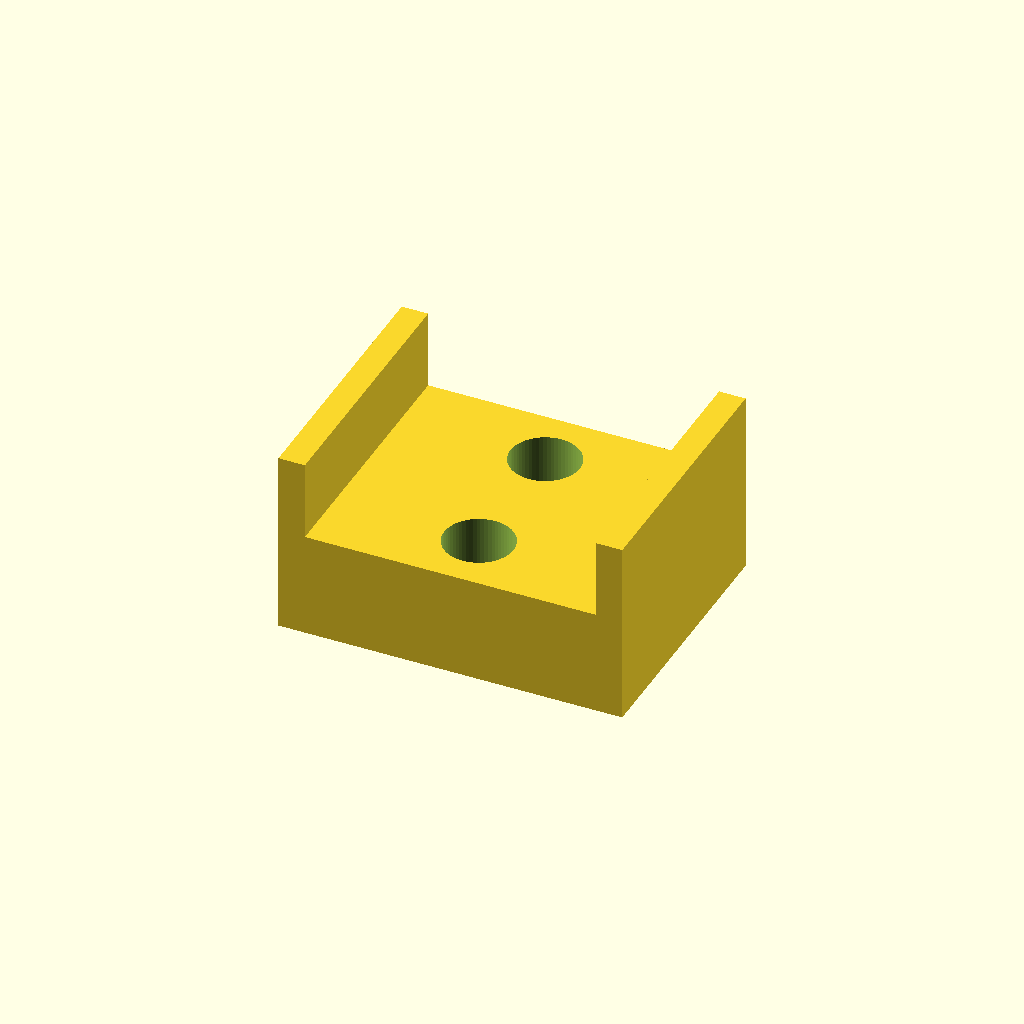
Cell 1: the model at its default parameters.
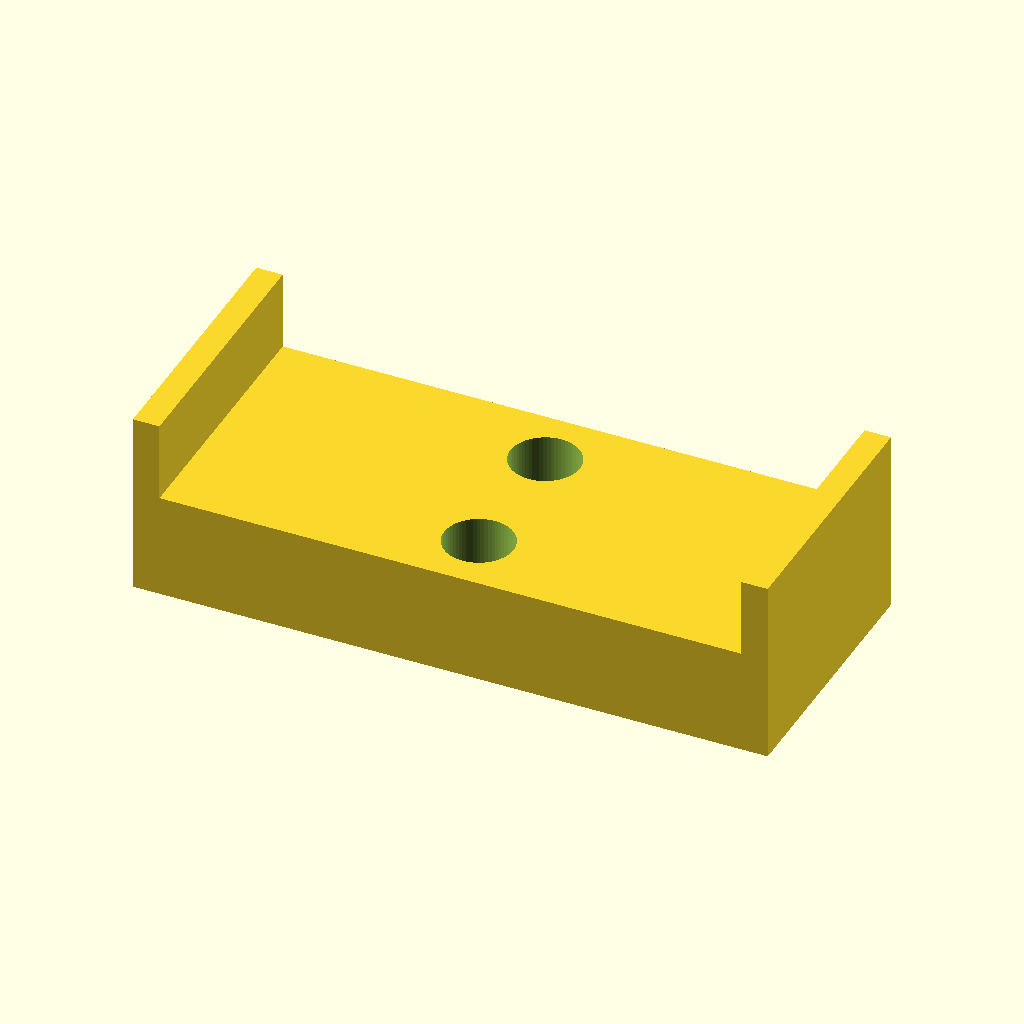
Cell 2 — railX set to 44, the other parameters unchanged.
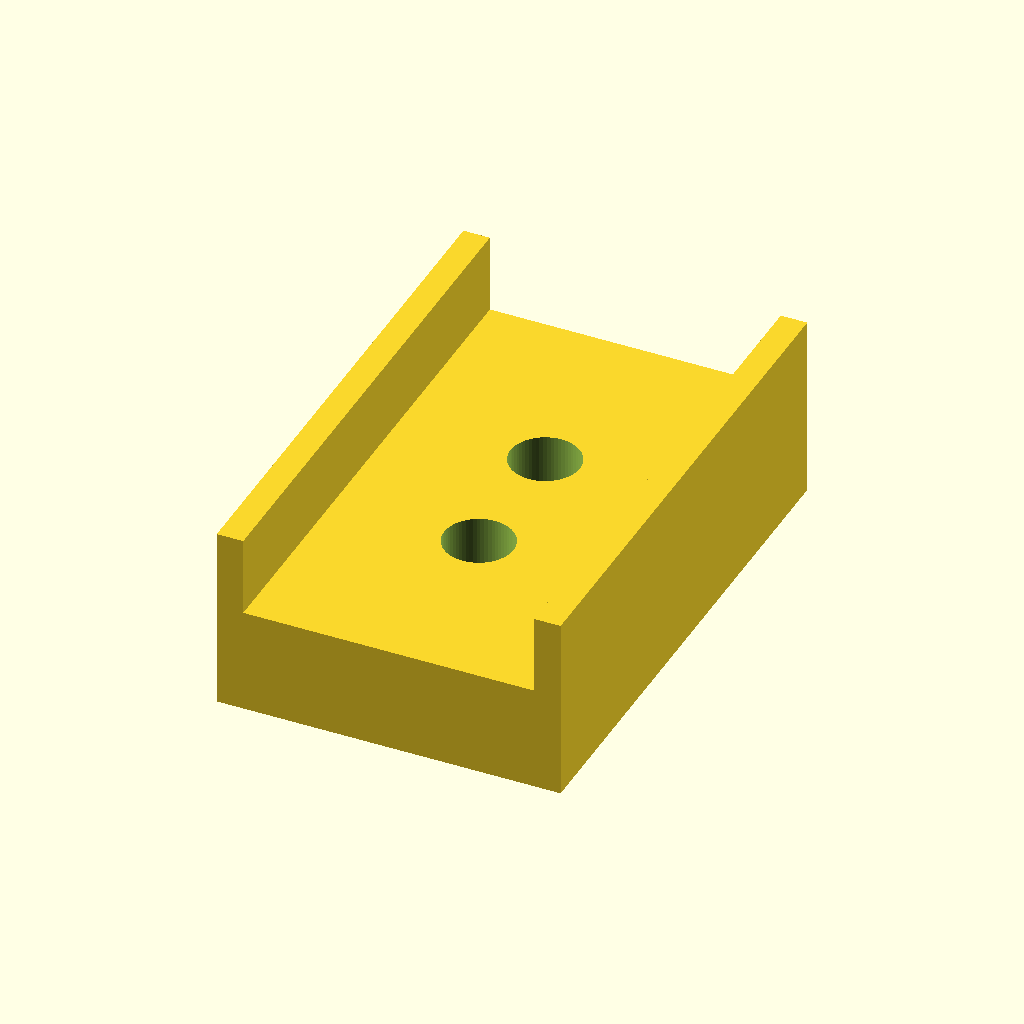
Cell 3: railY = 40 (everything else at default).
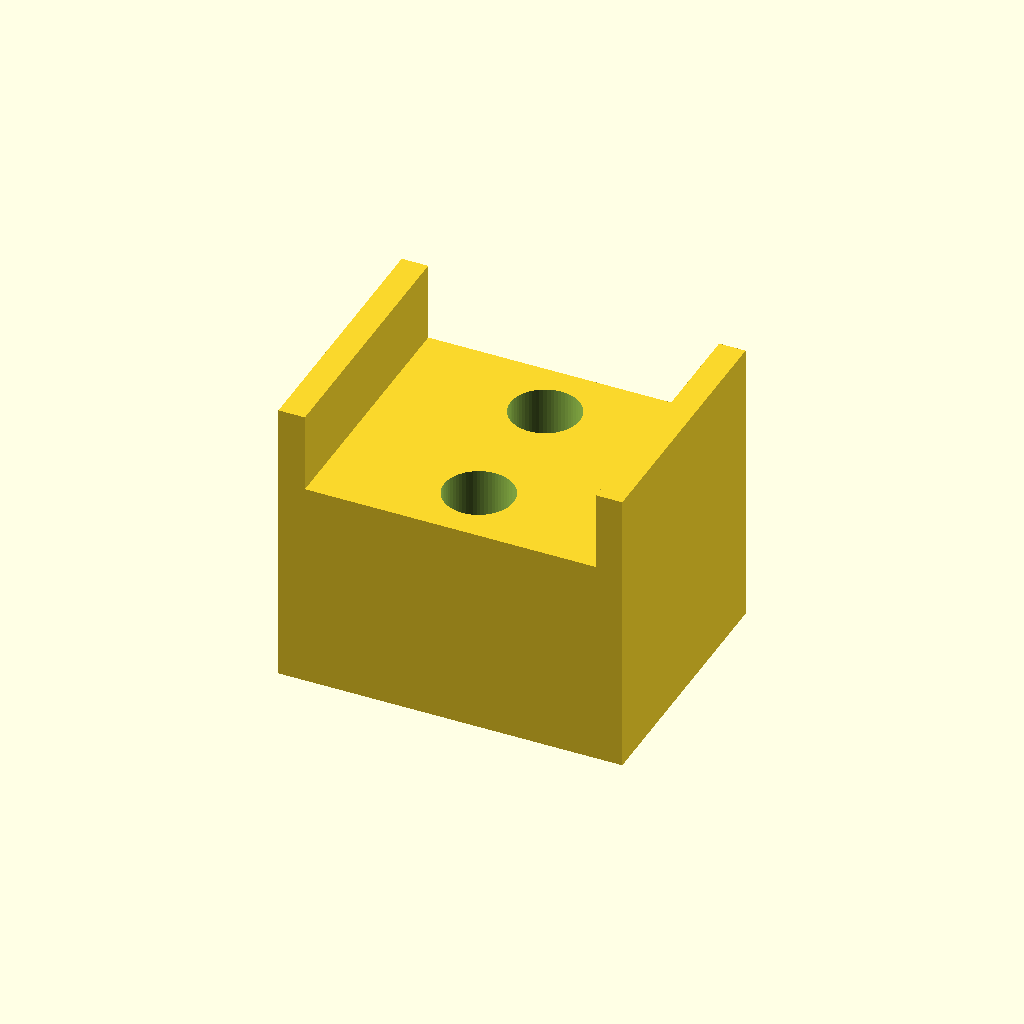
Cell 4: the same model with railZ = 16.
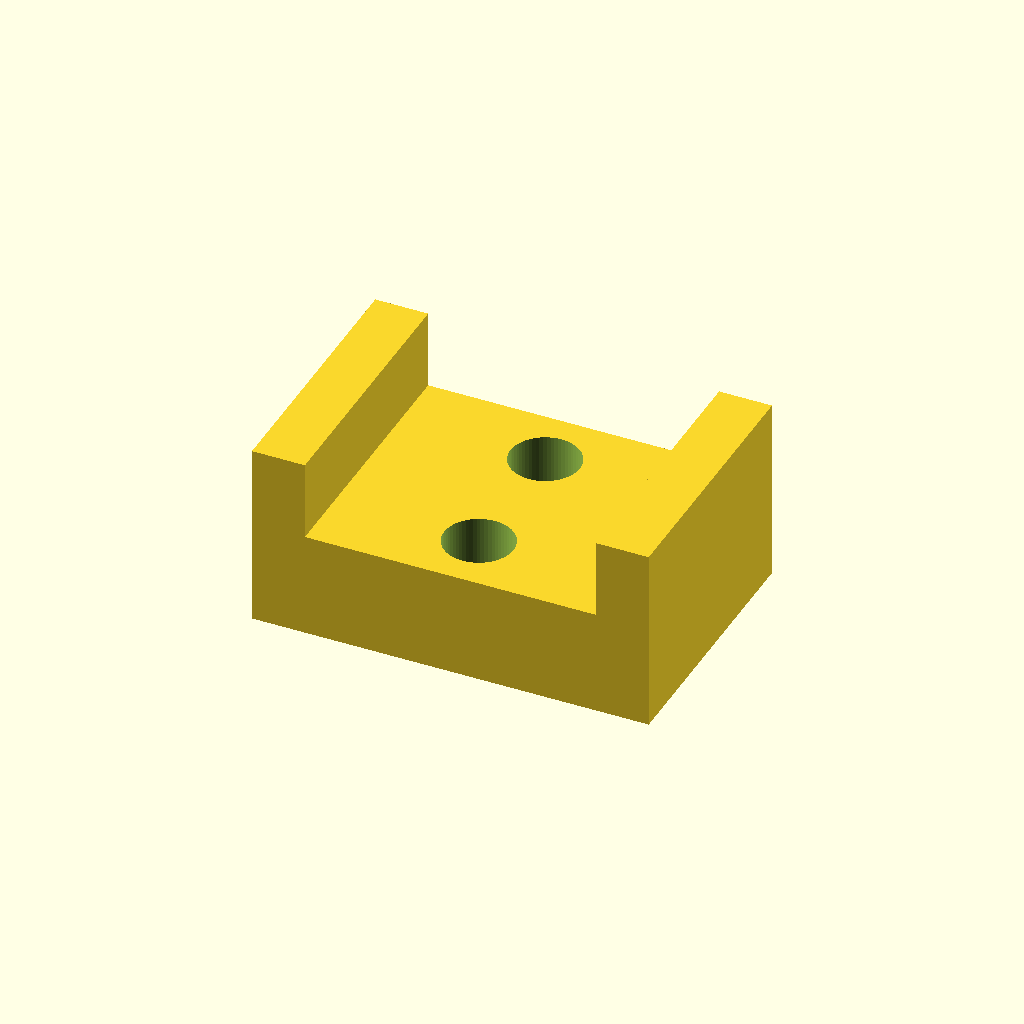
Cell 5 — frameThickness set to 4, the other parameters unchanged.
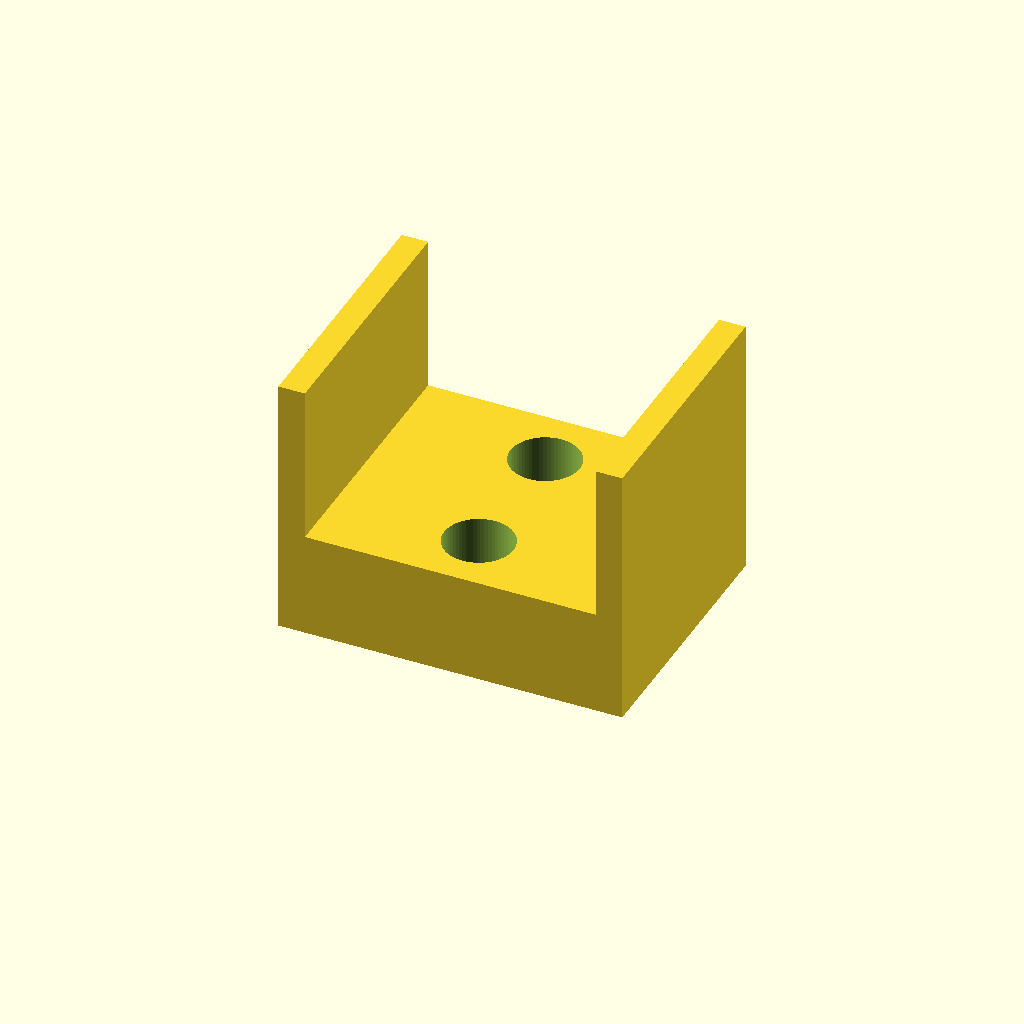
Cell 6: frameHeight = 12 (everything else at default).
One fixed orthographic camera (rotation 55°, 0°, 25°; colour scheme Cornfield) for every cell.
OpenSCAD source file rail4drawer/backPegEverbuilt.scad:

railX=22.0;
railY=20;
railZ=8;

frameThickness=2;
frameHeight=6;



guardholeD=5.24;
holeD=5.24;

holeDistance=16-guardholeD/2-holeD/2;
echo(holeDistance);

guardholeX=0;
guardholeY=-holeDistance/2;

holeX=0;
holeY=holeDistance/2;

module Reverbuilt()
{
difference() {
    cube([railX,railY,railZ],center=true);
    translate([holeX,holeY,0])cylinder(d=holeD,h=railZ+0.01,$fn=64,center=true);
    translate([guardholeX,guardholeY,0])cylinder(d=guardholeD,h=railZ+0.01,$fn=64,center=true);
}

//Frame
translate([railX/2+frameThickness/2,0,frameHeight/2])cube([frameThickness,railY,railZ+frameHeight],center=true);
translate([-railX/2-frameThickness/2,0,frameHeight/2])cube([frameThickness,railY,railZ+frameHeight],center=true);

}

Reverbuilt();
Customizer parameters (derived from the source; name, type, default, range or options):
railX: number, default 22
railY: number, default 20
railZ: number, default 8
frameThickness: number, default 2
frameHeight: number, default 6
guardholeD: number, default 5.24
holeD: number, default 5.24
guardholeX: number, default 0
holeX: number, default 0
